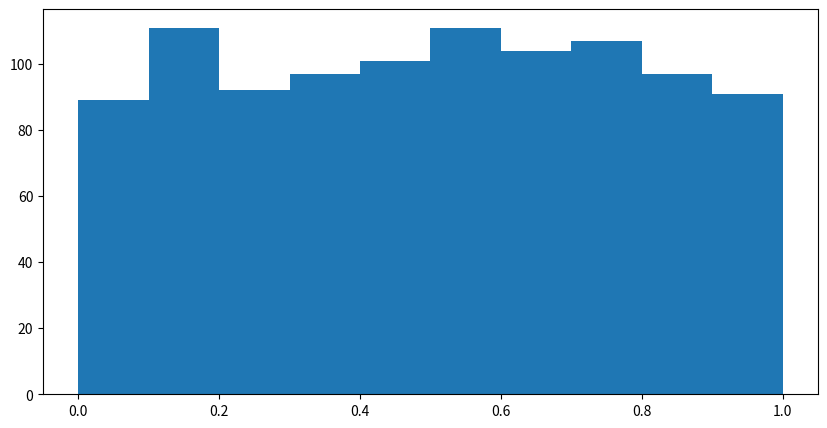

Source code (Python):
import numpy as np
import matplotlib.pyplot as plt

fig, ax = plt.subplots(figsize=(10,5))

uniform = np.random.rand(1000)
ax.hist(uniform)
print(uniform.shape)

plt.show()